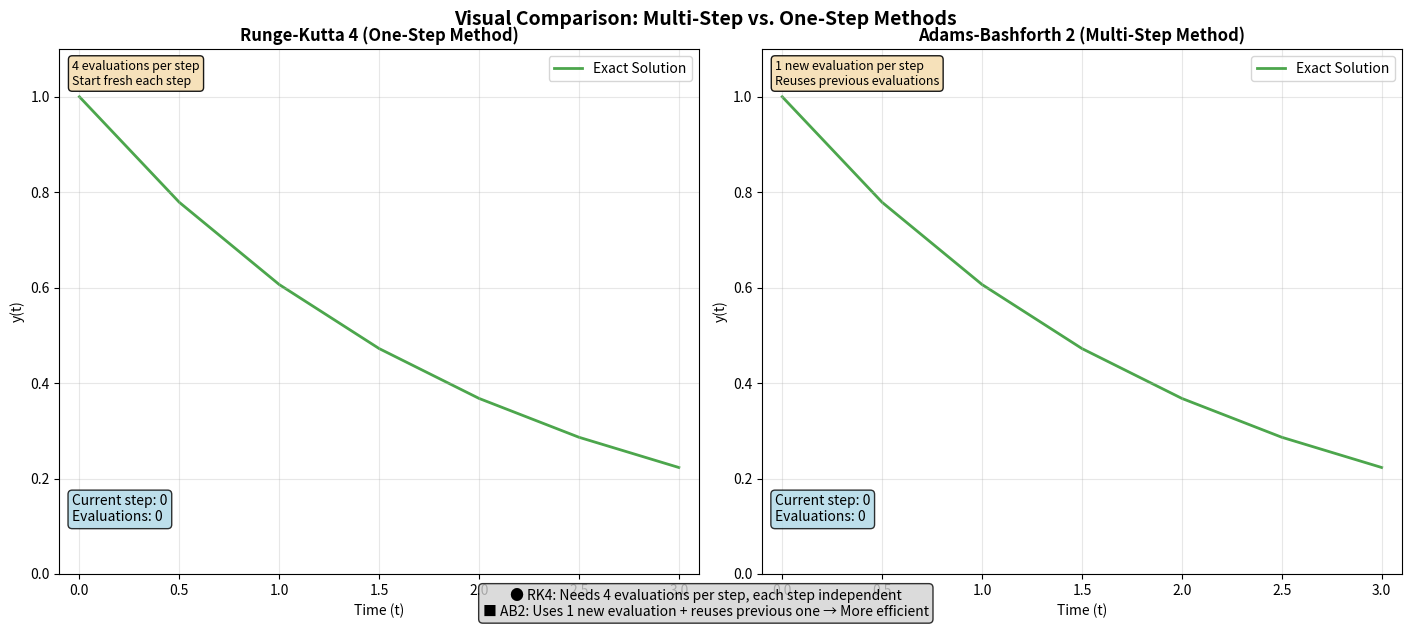
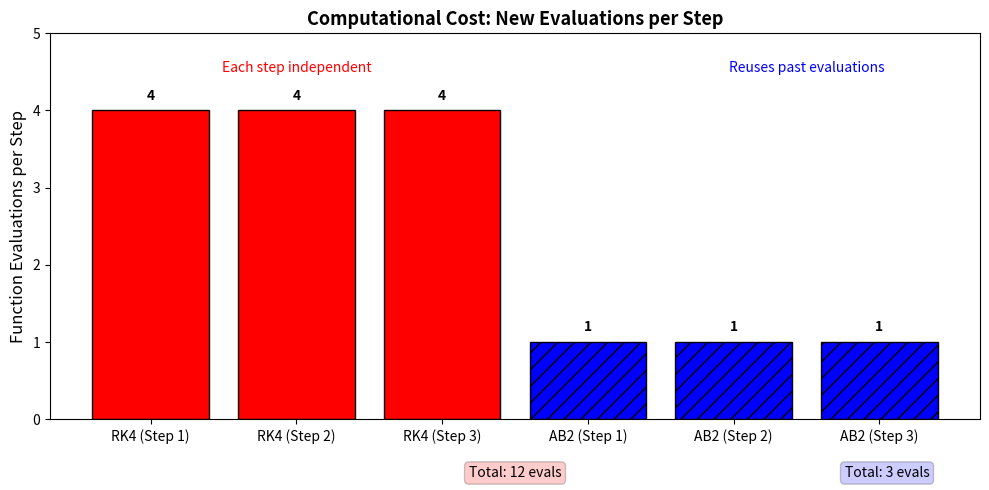

The matplotlib source for these figures, in order:
import numpy as np
import matplotlib.pyplot as plt
from matplotlib.animation import FuncAnimation
from matplotlib.patches import FancyArrowPatch
import matplotlib.patches as patches

# Set up the figure
fig, (ax1, ax2) = plt.subplots(1, 2, figsize=(14, 6), constrained_layout=True)

# ODE: y' = -0.5y, y(0) = 1
def f(t, y):
    return -0.5 * y

def exact_solution(t):
    return np.exp(-0.5 * t)

# Initialize
t0, tf = 0, 3
h = 0.5
steps = int((tf - t0) / h)
t_vals = np.linspace(t0, tf, steps + 1)
y_exact = exact_solution(t_vals)

# Storage for visualization
eval_points = []
method_colors = {'RK4': 'red', 'AB2': 'blue', 'Exact': 'green'}
method_markers = {'RK4': 'o', 'AB2': 's', 'Exact': 'x'}

# Adams-Bashforth 2-step
y_ab = np.zeros(steps + 1)
y_ab[0] = 1.0
# First step with Euler (simple startup)
y_ab[1] = y_ab[0] + h * f(t_vals[0], y_ab[0])

# RK4 solution
y_rk4 = np.zeros(steps + 1)
y_rk4[0] = 1.0

# Animation frames
frames = []

# Collect frame data
for step in range(1, steps + 1):
    frame_data = {'step': step, 'rk4_points': [], 'ab_points': []}
    
    # RK4 step (4 evaluations)
    t = t_vals[step-1]
    y = y_rk4[step-1]
    
    # Show RK4 evaluations
    k1 = f(t, y)
    frame_data['rk4_points'].append((t, y, 'k1'))
    
    k2 = f(t + h/2, y + h*k1/2)
    frame_data['rk4_points'].append((t + h/2, y + h*k1/2, 'k2'))
    
    k3 = f(t + h/2, y + h*k2/2)
    frame_data['rk4_points'].append((t + h/2, y + h*k2/2, 'k3'))
    
    k4 = f(t + h, y + h*k3)
    frame_data['rk4_points'].append((t + h, y + h*k3, 'k4'))
    
    y_rk4[step] = y + (h/6)*(k1 + 2*k2 + 2*k3 + k4)
    
    # Adams-Bashforth step
    if step > 1:
        y_ab[step] = y_ab[step-1] + h * (1.5 * f(t_vals[step-1], y_ab[step-1]) 
                                        - 0.5 * f(t_vals[step-2], y_ab[step-2]))
        # AB2 uses only current f evaluation (reuses previous)
        frame_data['ab_points'].append((t_vals[step-1], y_ab[step-1], 'f_current'))
    elif step == 1:
        frame_data['ab_points'].append((t_vals[step-1], y_ab[step-1], 'f_current'))
    
    frames.append(frame_data)

# Plot exact solution
ax1.plot(t_vals, y_exact, 'g-', linewidth=2, label='Exact Solution', alpha=0.7, zorder=1)
ax2.plot(t_vals, y_exact, 'g-', linewidth=2, label='Exact Solution', alpha=0.7, zorder=1)

# Initial setup
ax1.set_xlim(-0.1, tf + 0.1)
ax1.set_ylim(0, 1.1)
ax1.set_xlabel('Time (t)')
ax1.set_ylabel('y(t)')
ax1.set_title('Runge-Kutta 4 (One-Step Method)', fontsize=12, fontweight='bold')
ax1.grid(True, alpha=0.3)
ax1.legend(loc='upper right')

ax2.set_xlim(-0.1, tf + 0.1)
ax2.set_ylim(0, 1.1)
ax2.set_xlabel('Time (t)')
ax2.set_ylabel('y(t)')
ax2.set_title('Adams-Bashforth 2 (Multi-Step Method)', fontsize=12, fontweight='bold')
ax2.grid(True, alpha=0.3)
ax2.legend(loc='upper right')

# Add explanation boxes
props = dict(boxstyle='round', facecolor='wheat', alpha=0.9)

ax1.text(0.02, 0.98, '4 evaluations per step\nStart fresh each step', 
         transform=ax1.transAxes, fontsize=9, verticalalignment='top',
         bbox=props)

ax2.text(0.02, 0.98, '1 new evaluation per step\nReuses previous evaluations', 
         transform=ax2.transAxes, fontsize=9, verticalalignment='top',
         bbox=props)

# Function evaluation counters
counter_text1 = ax1.text(0.02, 0.1, 'Current step: 0\nEvaluations: 0', 
                         transform=ax1.transAxes, fontsize=10,
                         bbox=dict(boxstyle='round', facecolor='lightblue', alpha=0.8))

counter_text2 = ax2.text(0.02, 0.1, 'Current step: 0\nEvaluations: 0', 
                         transform=ax2.transAxes, fontsize=10,
                         bbox=dict(boxstyle='round', facecolor='lightblue', alpha=0.8))

# Keep track of plotted elements
rk4_scatter = ax1.scatter([], [], c='red', s=100, marker='o', label='RK4 Evaluations', zorder=5)
rk4_lines = []
ab_scatter = ax2.scatter([], [], c='blue', s=100, marker='s', label='AB2 Evaluations', zorder=5)
ab_previous_scatter = ax2.scatter([], [], c='lightblue', s=80, marker='s', 
                                 label='Reused Evaluation', alpha=0.6, zorder=4)
solution_line1, = ax1.plot([], [], 'r-', linewidth=2, label='RK4 Solution')
solution_line2, = ax2.plot([], [], 'b-', linewidth=2, label='AB2 Solution')

def init():
    rk4_scatter.set_offsets(np.empty((0, 2)))
    ab_scatter.set_offsets(np.empty((0, 2)))
    ab_previous_scatter.set_offsets(np.empty((0, 2)))
    solution_line1.set_data([], [])
    solution_line2.set_data([], [])
    return rk4_scatter, ab_scatter, ab_previous_scatter, solution_line1, solution_line2

# Animation function
def animate(frame_idx):
    frame = frames[frame_idx]
    step = frame['step']
    
    # Initialize highlight patches if not exists
    if not hasattr(animate, 'highlight_patches'):
        animate.highlight_patches = []
    
    # Clear previous lines (for RK4 evaluation lines)
    for line in rk4_lines:
        line.remove()
    rk4_lines.clear()
    
    # RK4 plot
    rk4_points = frame['rk4_points']
    if rk4_points:
        points_array = np.array([[p[0], p[1]] for p in rk4_points])
        rk4_scatter.set_offsets(points_array)
        
        # Draw lines connecting RK4 evaluation points
        y_current = y_rk4[step-1] if step > 0 else 1.0
        for i, point in enumerate(rk4_points):
            if i == 0:
                # Line from previous solution to k1
                line = ax1.plot([t_vals[step-1], point[0]], 
                               [y_current, point[1]], 
                               'r--', alpha=0.5, linewidth=1)[0]
                rk4_lines.append(line)
            else:
                # Lines between RK4 points
                prev_point = rk4_points[i-1]
                line = ax1.plot([prev_point[0], point[0]], 
                               [prev_point[1], point[1]], 
                               'r--', alpha=0.5, linewidth=1)[0]
                rk4_lines.append(line)
    
    # Update RK4 solution line
    solution_line1.set_data(t_vals[:step+1], y_rk4[:step+1])
    
    # AB2 plot
    ab_points = frame['ab_points']
    if ab_points:
        # Current evaluation
        points_array = np.array([[p[0], p[1]] for p in ab_points])
        ab_scatter.set_offsets(points_array)
        
        # Previous evaluations (reused)
        if step > 1:
            prev_points = [(t_vals[step-2], y_ab[step-2])]
            prev_array = np.array(prev_points)
            ab_previous_scatter.set_offsets(prev_array)
        else:
            ab_previous_scatter.set_offsets(np.empty((0, 2)))
        
        # Draw line from previous to current solution point (only once per step)
        if step > 0 and not hasattr(animate, f'ab_line_{step}'):
            line = ax2.plot(t_vals[step-1:step+1], y_ab[step-1:step+1], 
                           'b-', linewidth=2, zorder=3)[0]
            setattr(animate, f'ab_line_{step}', line)
    
    # Update AB2 solution line
    solution_line2.set_data(t_vals[:step+1], y_ab[:step+1])
    
    # Update counters
    counter_text1.set_text(f'Step: {step}\nEvaluations this step: {len(rk4_points)}\nTotal: {4*step}')
    counter_text2.set_text(f'Step: {step}\nEvaluations this step: {len(ab_points)}\nTotal: {step}')
    
    # Highlight current step - use axvspan instead of patches
    # Clear previous highlights by redrawing the background
    if hasattr(animate, 'highlight_patches'):
        for patch in animate.highlight_patches:
            try:
                patch.remove()
            except:
                pass
    
    # Create new highlights
    highlight1 = ax1.axvspan(t_vals[step]-h/2, t_vals[step]+h/2, 
                            alpha=0.2, color='yellow', zorder=0)
    highlight2 = ax2.axvspan(t_vals[step]-h/2, t_vals[step]+h/2, 
                            alpha=0.2, color='yellow', zorder=0)
    
    # Store references for next frame cleanup
    animate.highlight_patches = [highlight1, highlight2]
    
    return (rk4_scatter, ab_scatter, ab_previous_scatter, 
            solution_line1, solution_line2, counter_text1, counter_text2)

# Create animation
ani = FuncAnimation(fig, animate, frames=len(frames),
                    init_func=init, blit=False, interval=1000, repeat=False)

# Add overall title
fig.suptitle('Visual Comparison: Multi-Step vs. One-Step Methods', 
             fontsize=14, fontweight='bold', y=1.02)

# Add a legend explaining the visualization
fig.text(0.5, 0.01, 
         '● RK4: Needs 4 evaluations per step, each step independent\n'
         '■ AB2: Uses 1 new evaluation + reuses previous one → More efficient',
         ha='center', fontsize=10, style='italic',
         bbox=dict(boxstyle='round', facecolor='lightgray', alpha=0.8))

plt.show()

# Also create a summary bar chart
fig2, ax3 = plt.subplots(figsize=(10, 5))

# Data for bar chart
methods = ['RK4 (Step 1)', 'RK4 (Step 2)', 'RK4 (Step 3)', 
           'AB2 (Step 1)', 'AB2 (Step 2)', 'AB2 (Step 3)']
evaluations = [4, 4, 4, 1, 1, 1]  # New evaluations per step
colors = ['red', 'red', 'red', 'blue', 'blue', 'blue']
patterns = ['', '', '', '//', '//', '//']  # Pattern for reused evaluations

bars = ax3.bar(methods, evaluations, color=colors, edgecolor='black')

# Add pattern to AB2 bars to indicate reuse
for i, bar in enumerate(bars):
    if i >= 3:  # AB2 bars
        bar.set_hatch('//')

# Add labels and title
ax3.set_ylabel('Function Evaluations per Step', fontsize=12)
ax3.set_title('Computational Cost: New Evaluations per Step', fontsize=13, fontweight='bold')
ax3.set_ylim(0, 5)

# Add value labels on bars
for bar in bars:
    height = bar.get_height()
    ax3.text(bar.get_x() + bar.get_width()/2., height + 0.1,
             f'{int(height)}', ha='center', va='bottom', fontweight='bold')

# Add annotations
ax3.text(1, 4.5, 'Each step independent', ha='center', fontsize=10, color='red')
ax3.text(4.5, 4.5, 'Reuses past evaluations', ha='center', fontsize=10, color='blue')

# Add total evaluation count
total_rk4 = 4 * 3
total_ab2 = 1 * 3
ax3.text(0.5, -0.15, f'Total: {total_rk4} evals', transform=ax3.transAxes, 
         ha='center', fontsize=10, bbox=dict(boxstyle='round', facecolor='red', alpha=0.2))
ax3.text(0.9, -0.15, f'Total: {total_ab2} evals', transform=ax3.transAxes, 
         ha='center', fontsize=10, bbox=dict(boxstyle='round', facecolor='blue', alpha=0.2))

plt.tight_layout()
plt.show()

print("Animation created! The visualization shows:")
print("1. LEFT: RK4 makes 4 new evaluations per step (red circles)")
print("2. RIGHT: AB2 makes 1 new evaluation (blue square), reuses previous (light blue)")
print("3. The highlighted yellow region shows the current time step")
print("4. Bottom chart summarizes computational efficiency")
